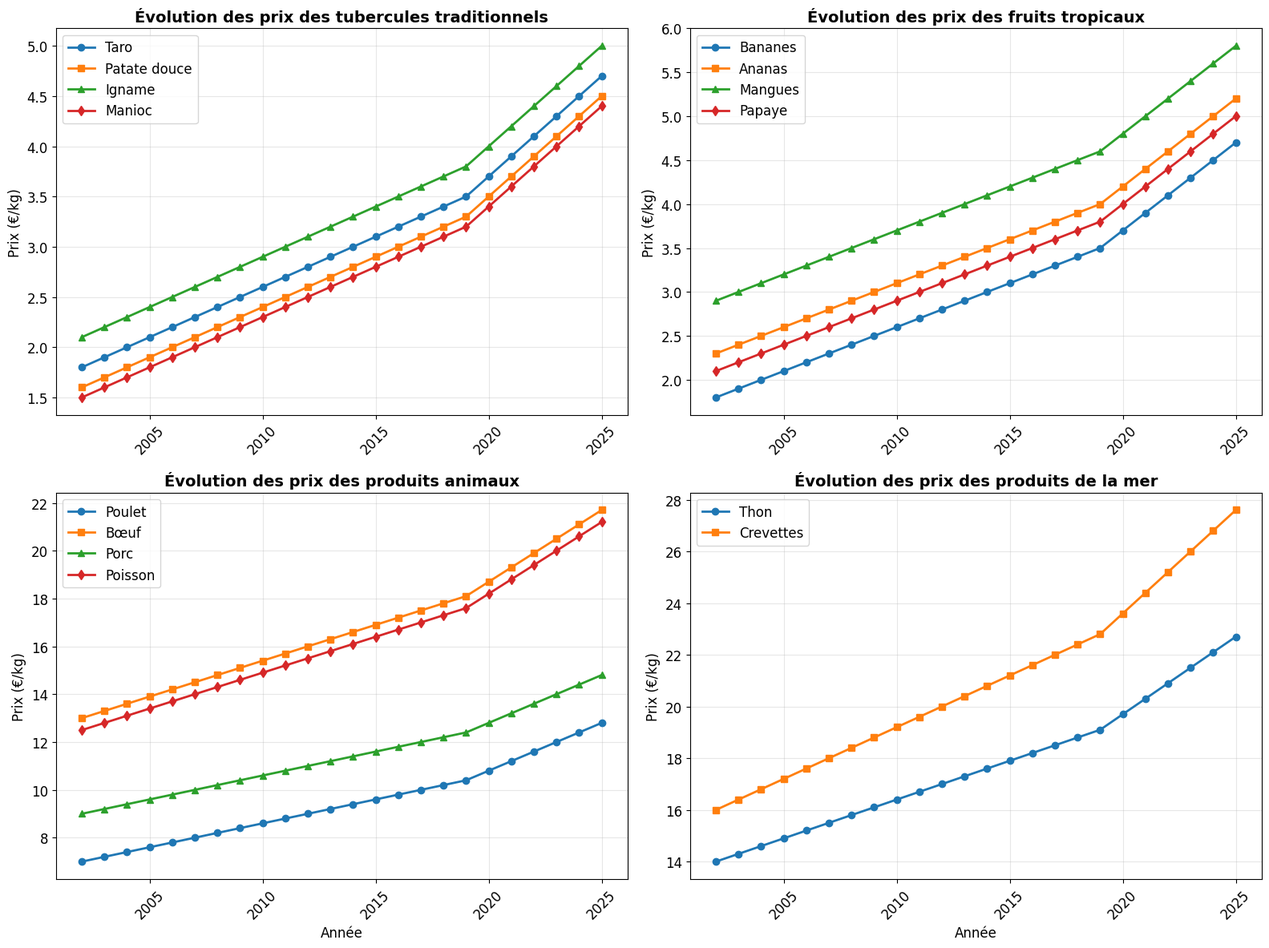
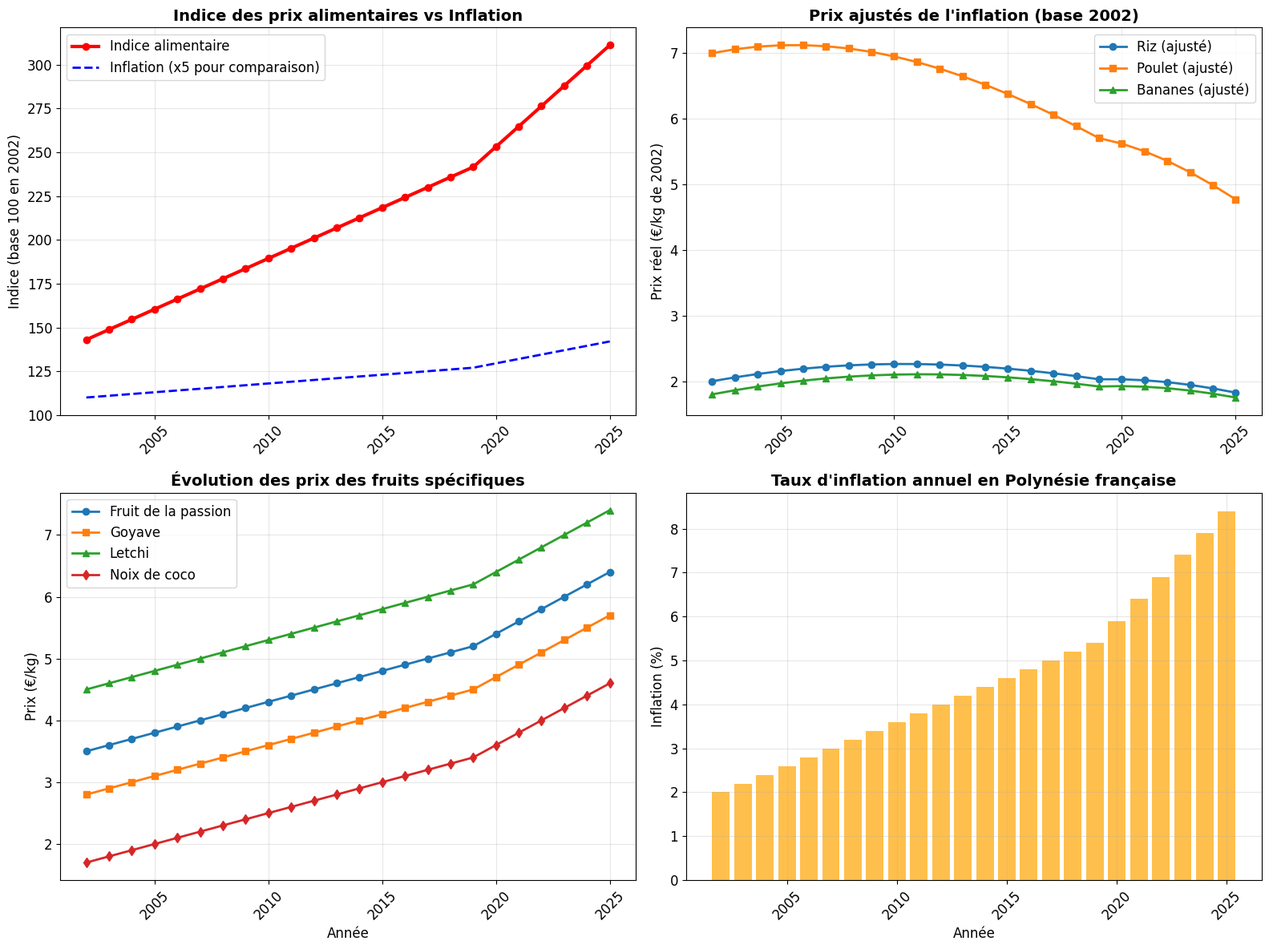

These charts were generated, in order, by the following Python code:
import pandas as pd
import numpy as np
import matplotlib.pyplot as plt
import warnings
warnings.filterwarnings('ignore')

class PolynesieMercurialesAnalysis:
    def __init__(self):
        # Données historiques des mercuriales de la Polynésie française (prix moyens en €/kg)
        self.mercuriales_data = {
            '2002': {
                'riz': 2.0, 'taro': 1.8, 'patate_douce': 1.6, 'manioc': 1.5,
                'igname': 2.1, 'tomates': 2.8, 'oignons': 2.5, 'concombre': 2.2,
                'salade': 2.7, 'chou': 1.9, 'carottes': 2.0, 'bananes': 1.8,
                'ananas': 2.3, 'mangues': 2.9, 'papaye': 2.1, 'pamplemousse': 2.4,
                'citron_vert': 3.0, 'noix_de_coco': 1.7, 'poulet': 7.0, 'bœuf': 13.0,
                'porc': 9.0, 'poisson': 12.5, 'thon': 14.0, 'crevettes': 16.0,
                'lait': 1.3, 'œufs': 0.25, 'sucre': 1.5, 'farine': 1.4,
                'huile': 2.3, 'pain': 3.2, 'café': 5.0, 'vanille': 15.0,
                'fruit_de_la_passion': 3.5, 'goyave': 2.8, 'letchi': 4.5,
                'uru_fruit_à_pain': 2.2, 'fei_banane_plantain': 1.9, 'poe': 3.8
            },
            '2003': {
                'riz': 2.1, 'taro': 1.9, 'patate_douce': 1.7, 'manioc': 1.6,
                'igname': 2.2, 'tomates': 2.9, 'oignons': 2.6, 'concombre': 2.3,
                'salade': 2.8, 'chou': 2.0, 'carottes': 2.1, 'bananes': 1.9,
                'ananas': 2.4, 'mangues': 3.0, 'papaye': 2.2, 'pamplemousse': 2.5,
                'citron_vert': 3.1, 'noix_de_coco': 1.8, 'poulet': 7.2, 'bœuf': 13.3,
                'porc': 9.2, 'poisson': 12.8, 'thon': 14.3, 'crevettes': 16.4,
                'lait': 1.35, 'œufs': 0.26, 'sucre': 1.55, 'farine': 1.45,
                'huile': 2.4, 'pain': 3.3, 'café': 5.1, 'vanille': 15.5,
                'fruit_de_la_passion': 3.6, 'goyave': 2.9, 'letchi': 4.6,
                'uru_fruit_à_pain': 2.3, 'fei_banane_plantain': 2.0, 'poe': 3.9
            },
            '2004': {
                'riz': 2.2, 'taro': 2.0, 'patate_douce': 1.8, 'manioc': 1.7,
                'igname': 2.3, 'tomates': 3.0, 'oignons': 2.7, 'concombre': 2.4,
                'salade': 2.9, 'chou': 2.1, 'carottes': 2.2, 'bananes': 2.0,
                'ananas': 2.5, 'mangues': 3.1, 'papaye': 2.3, 'pamplemousse': 2.6,
                'citron_vert': 3.2, 'noix_de_coco': 1.9, 'poulet': 7.4, 'bœuf': 13.6,
                'porc': 9.4, 'poisson': 13.1, 'thon': 14.6, 'crevettes': 16.8,
                'lait': 1.4, 'œufs': 0.27, 'sucre': 1.6, 'farine': 1.5,
                'huile': 2.5, 'pain': 3.4, 'café': 5.2, 'vanille': 16.0,
                'fruit_de_la_passion': 3.7, 'goyave': 3.0, 'letchi': 4.7,
                'uru_fruit_à_pain': 2.4, 'fei_banane_plantain': 2.1, 'poe': 4.0
            },
            '2005': {
                'riz': 2.3, 'taro': 2.1, 'patate_douce': 1.9, 'manioc': 1.8,
                'igname': 2.4, 'tomates': 3.1, 'oignons': 2.8, 'concombre': 2.5,
                'salade': 3.0, 'chou': 2.2, 'carottes': 2.3, 'bananes': 2.1,
                'ananas': 2.6, 'mangues': 3.2, 'papaye': 2.4, 'pamplemousse': 2.7,
                'citron_vert': 3.3, 'noix_de_coco': 2.0, 'poulet': 7.6, 'bœuf': 13.9,
                'porc': 9.6, 'poisson': 13.4, 'thon': 14.9, 'crevettes': 17.2,
                'lait': 1.45, 'œufs': 0.28, 'sucre': 1.65, 'farine': 1.55,
                'huile': 2.6, 'pain': 3.5, 'café': 5.3, 'vanille': 16.5,
                'fruit_de_la_passion': 3.8, 'goyave': 3.1, 'letchi': 4.8,
                'uru_fruit_à_pain': 2.5, 'fei_banane_plantain': 2.2, 'poe': 4.1
            },
            '2006': {
                'riz': 2.4, 'taro': 2.2, 'patate_douce': 2.0, 'manioc': 1.9,
                'igname': 2.5, 'tomates': 3.2, 'oignons': 2.9, 'concombre': 2.6,
                'salade': 3.1, 'chou': 2.3, 'carottes': 2.4, 'bananes': 2.2,
                'ananas': 2.7, 'mangues': 3.3, 'papaye': 2.5, 'pamplemousse': 2.8,
                'citron_vert': 3.4, 'noix_de_coco': 2.1, 'poulet': 7.8, 'bœuf': 14.2,
                'porc': 9.8, 'poisson': 13.7, 'thon': 15.2, 'crevettes': 17.6,
                'lait': 1.5, 'œufs': 0.29, 'sucre': 1.7, 'farine': 1.6,
                'huile': 2.7, 'pain': 3.6, 'café': 5.4, 'vanille': 17.0,
                'fruit_de_la_passion': 3.9, 'goyave': 3.2, 'letchi': 4.9,
                'uru_fruit_à_pain': 2.6, 'fei_banane_plantain': 2.3, 'poe': 4.2
            },
            '2007': {
                'riz': 2.5, 'taro': 2.3, 'patate_douce': 2.1, 'manioc': 2.0,
                'igname': 2.6, 'tomates': 3.3, 'oignons': 3.0, 'concombre': 2.7,
                'salade': 3.2, 'chou': 2.4, 'carottes': 2.5, 'bananes': 2.3,
                'ananas': 2.8, 'mangues': 3.4, 'papaye': 2.6, 'pamplemousse': 2.9,
                'citron_vert': 3.5, 'noix_de_coco': 2.2, 'poulet': 8.0, 'bœuf': 14.5,
                'porc': 10.0, 'poisson': 14.0, 'thon': 15.5, 'crevettes': 18.0,
                'lait': 1.55, 'œufs': 0.30, 'sucre': 1.75, 'farine': 1.65,
                'huile': 2.8, 'pain': 3.7, 'café': 5.5, 'vanille': 17.5,
                'fruit_de_la_passion': 4.0, 'goyave': 3.3, 'letchi': 5.0,
                'uru_fruit_à_pain': 2.7, 'fei_banane_plantain': 2.4, 'poe': 4.3
            },
            '2008': {
                'riz': 2.6, 'taro': 2.4, 'patate_douce': 2.2, 'manioc': 2.1,
                'igname': 2.7, 'tomates': 3.4, 'oignons': 3.1, 'concombre': 2.8,
                'salade': 3.3, 'chou': 2.5, 'carottes': 2.6, 'bananes': 2.4,
                'ananas': 2.9, 'mangues': 3.5, 'papaye': 2.7, 'pamplemousse': 3.0,
                'citron_vert': 3.6, 'noix_de_coco': 2.3, 'poulet': 8.2, 'bœuf': 14.8,
                'porc': 10.2, 'poisson': 14.3, 'thon': 15.8, 'crevettes': 18.4,
                'lait': 1.6, 'œufs': 0.31, 'sucre': 1.8, 'farine': 1.7,
                'huile': 2.9, 'pain': 3.8, 'café': 5.6, 'vanille': 18.0,
                'fruit_de_la_passion': 4.1, 'goyave': 3.4, 'letchi': 5.1,
                'uru_fruit_à_pain': 2.8, 'fei_banane_plantain': 2.5, 'poe': 4.4
            },
            '2009': {
                'riz': 2.7, 'taro': 2.5, 'patate_douce': 2.3, 'manioc': 2.2,
                'igname': 2.8, 'tomates': 3.5, 'oignons': 3.2, 'concombre': 2.9,
                'salade': 3.4, 'chou': 2.6, 'carottes': 2.7, 'bananes': 2.5,
                'ananas': 3.0, 'mangues': 3.6, 'papaye': 2.8, 'pamplemousse': 3.1,
                'citron_vert': 3.7, 'noix_de_coco': 2.4, 'poulet': 8.4, 'bœuf': 15.1,
                'porc': 10.4, 'poisson': 14.6, 'thon': 16.1, 'crevettes': 18.8,
                'lait': 1.65, 'œufs': 0.32, 'sucre': 1.85, 'farine': 1.75,
                'huile': 3.0, 'pain': 3.9, 'café': 5.7, 'vanille': 18.5,
                'fruit_de_la_passion': 4.2, 'goyave': 3.5, 'letchi': 5.2,
                'uru_fruit_à_pain': 2.9, 'fei_banane_plantain': 2.6, 'poe': 4.5
            },
            '2010': {
                'riz': 2.8, 'taro': 2.6, 'patate_douce': 2.4, 'manioc': 2.3,
                'igname': 2.9, 'tomates': 3.6, 'oignons': 3.3, 'concombre': 3.0,
                'salade': 3.5, 'chou': 2.7, 'carottes': 2.8, 'bananes': 2.6,
                'ananas': 3.1, 'mangues': 3.7, 'papaye': 2.9, 'pamplemousse': 3.2,
                'citron_vert': 3.8, 'noix_de_coco': 2.5, 'poulet': 8.6, 'bœuf': 15.4,
                'porc': 10.6, 'poisson': 14.9, 'thon': 16.4, 'crevettes': 19.2,
                'lait': 1.7, 'œufs': 0.33, 'sucre': 1.9, 'farine': 1.8,
                'huile': 3.1, 'pain': 4.0, 'café': 5.8, 'vanille': 19.0,
                'fruit_de_la_passion': 4.3, 'goyave': 3.6, 'letchi': 5.3,
                'uru_fruit_à_pain': 3.0, 'fei_banane_plantain': 2.7, 'poe': 4.6
            },
            '2011': {
                'riz': 2.9, 'taro': 2.7, 'patate_douce': 2.5, 'manioc': 2.4,
                'igname': 3.0, 'tomates': 3.7, 'oignons': 3.4, 'concombre': 3.1,
                'salade': 3.6, 'chou': 2.8, 'carottes': 2.9, 'bananes': 2.7,
                'ananas': 3.2, 'mangues': 3.8, 'papaye': 3.0, 'pamplemousse': 3.3,
                'citron_vert': 3.9, 'noix_de_coco': 2.6, 'poulet': 8.8, 'bœuf': 15.7,
                'porc': 10.8, 'poisson': 15.2, 'thon': 16.7, 'crevettes': 19.6,
                'lait': 1.75, 'œufs': 0.34, 'sucre': 1.95, 'farine': 1.85,
                'huile': 3.2, 'pain': 4.1, 'café': 5.9, 'vanille': 19.5,
                'fruit_de_la_passion': 4.4, 'goyave': 3.7, 'letchi': 5.4,
                'uru_fruit_à_pain': 3.1, 'fei_banane_plantain': 2.8, 'poe': 4.7
            },
            '2012': {
                'riz': 3.0, 'taro': 2.8, 'patate_douce': 2.6, 'manioc': 2.5,
                'igname': 3.1, 'tomates': 3.8, 'oignons': 3.5, 'concombre': 3.2,
                'salade': 3.7, 'chou': 2.9, 'carottes': 3.0, 'bananes': 2.8,
                'ananas': 3.3, 'mangues': 3.9, 'papaye': 3.1, 'pamplemousse': 3.4,
                'citron_vert': 4.0, 'noix_de_coco': 2.7, 'poulet': 9.0, 'bœuf': 16.0,
                'porc': 11.0, 'poisson': 15.5, 'thon': 17.0, 'crevettes': 20.0,
                'lait': 1.8, 'œufs': 0.35, 'sucre': 2.0, 'farine': 1.9,
                'huile': 3.3, 'pain': 4.2, 'café': 6.0, 'vanille': 20.0,
                'fruit_de_la_passion': 4.5, 'goyave': 3.8, 'letchi': 5.5,
                'uru_fruit_à_pain': 3.2, 'fei_banane_plantain': 2.9, 'poe': 4.8
            },
            '2013': {
                'riz': 3.1, 'taro': 2.9, 'patate_douce': 2.7, 'manioc': 2.6,
                'igname': 3.2, 'tomates': 3.9, 'oignons': 3.6, 'concombre': 3.3,
                'salade': 3.8, 'chou': 3.0, 'carottes': 3.1, 'bananes': 2.9,
                'ananas': 3.4, 'mangues': 4.0, 'papaye': 3.2, 'pamplemousse': 3.5,
                'citron_vert': 4.1, 'noix_de_coco': 2.8, 'poulet': 9.2, 'bœuf': 16.3,
                'porc': 11.2, 'poisson': 15.8, 'thon': 17.3, 'crevettes': 20.4,
                'lait': 1.85, 'œufs': 0.36, 'sucre': 2.05, 'farine': 1.95,
                'huile': 3.4, 'pain': 4.3, 'café': 6.1, 'vanille': 20.5,
                'fruit_de_la_passion': 4.6, 'goyave': 3.9, 'letchi': 5.6,
                'uru_fruit_à_pain': 3.3, 'fei_banane_plantain': 3.0, 'poe': 4.9
            },
            '2014': {
                'riz': 3.2, 'taro': 3.0, 'patate_douce': 2.8, 'manioc': 2.7,
                'igname': 3.3, 'tomates': 4.0, 'oignons': 3.7, 'concombre': 3.4,
                'salade': 3.9, 'chou': 3.1, 'carottes': 3.2, 'bananes': 3.0,
                'ananas': 3.5, 'mangues': 4.1, 'papaye': 3.3, 'pamplemousse': 3.6,
                'citron_vert': 4.2, 'noix_de_coco': 2.9, 'poulet': 9.4, 'bœuf': 16.6,
                'porc': 11.4, 'poisson': 16.1, 'thon': 17.6, 'crevettes': 20.8,
                'lait': 1.9, 'œufs': 0.37, 'sucre': 2.1, 'farine': 2.0,
                'huile': 3.5, 'pain': 4.4, 'café': 6.2, 'vanille': 21.0,
                'fruit_de_la_passion': 4.7, 'goyave': 4.0, 'letchi': 5.7,
                'uru_fruit_à_pain': 3.4, 'fei_banane_plantain': 3.1, 'poe': 5.0
            },
            '2015': {
                'riz': 3.3, 'taro': 3.1, 'patate_douce': 2.9, 'manioc': 2.8,
                'igname': 3.4, 'tomates': 4.1, 'oignons': 3.8, 'concombre': 3.5,
                'salade': 4.0, 'chou': 3.2, 'carottes': 3.3, 'bananes': 3.1,
                'ananas': 3.6, 'mangues': 4.2, 'papaye': 3.4, 'pamplemousse': 3.7,
                'citron_vert': 4.3, 'noix_de_coco': 3.0, 'poulet': 9.6, 'bœuf': 16.9,
                'porc': 11.6, 'poisson': 16.4, 'thon': 17.9, 'crevettes': 21.2,
                'lait': 1.95, 'œufs': 0.38, 'sucre': 2.15, 'farine': 2.05,
                'huile': 3.6, 'pain': 4.5, 'café': 6.3, 'vanille': 21.5,
                'fruit_de_la_passion': 4.8, 'goyave': 4.1, 'letchi': 5.8,
                'uru_fruit_à_pain': 3.5, 'fei_banane_plantain': 3.2, 'poe': 5.1
            },
            '2016': {
                'riz': 3.4, 'taro': 3.2, 'patate_douce': 3.0, 'manioc': 2.9,
                'igname': 3.5, 'tomates': 4.2, 'oignons': 3.9, 'concombre': 3.6,
                'salade': 4.1, 'chou': 3.3, 'carottes': 3.4, 'bananes': 3.2,
                'ananas': 3.7, 'mangues': 4.3, 'papaye': 3.5, 'pamplemousse': 3.8,
                'citron_vert': 4.4, 'noix_de_coco': 3.1, 'poulet': 9.8, 'bœuf': 17.2,
                'porc': 11.8, 'poisson': 16.7, 'thon': 18.2, 'crevettes': 21.6,
                'lait': 2.0, 'œufs': 0.39, 'sucre': 2.2, 'farine': 2.1,
                'huile': 3.7, 'pain': 4.6, 'café': 6.4, 'vanille': 22.0,
                'fruit_de_la_passion': 4.9, 'goyave': 4.2, 'letchi': 5.9,
                'uru_fruit_à_pain': 3.6, 'fei_banane_plantain': 3.3, 'poe': 5.2
            },
            '2017': {
                'riz': 3.5, 'taro': 3.3, 'patate_douce': 3.1, 'manioc': 3.0,
                'igname': 3.6, 'tomates': 4.3, 'oignons': 4.0, 'concombre': 3.7,
                'salade': 4.2, 'chou': 3.4, 'carottes': 3.5, 'bananes': 3.3,
                'ananas': 3.8, 'mangues': 4.4, 'papaye': 3.6, 'pamplemousse': 3.9,
                'citron_vert': 4.5, 'noix_de_coco': 3.2, 'poulet': 10.0, 'bœuf': 17.5,
                'porc': 12.0, 'poisson': 17.0, 'thon': 18.5, 'crevettes': 22.0,
                'lait': 2.05, 'œufs': 0.40, 'sucre': 2.25, 'farine': 2.15,
                'huile': 3.8, 'pain': 4.7, 'café': 6.5, 'vanille': 22.5,
                'fruit_de_la_passion': 5.0, 'goyave': 4.3, 'letchi': 6.0,
                'uru_fruit_à_pain': 3.7, 'fei_banane_plantain': 3.4, 'poe': 5.3
            },
            '2018': {
                'riz': 3.6, 'taro': 3.4, 'patate_douce': 3.2, 'manioc': 3.1,
                'igname': 3.7, 'tomates': 4.4, 'oignons': 4.1, 'concombre': 3.8,
                'salade': 4.3, 'chou': 3.5, 'carottes': 3.6, 'bananes': 3.4,
                'ananas': 3.9, 'mangues': 4.5, 'papaye': 3.7, 'pamplemousse': 4.0,
                'citron_vert': 4.6, 'noix_de_coco': 3.3, 'poulet': 10.2, 'bœuf': 17.8,
                'porc': 12.2, 'poisson': 17.3, 'thon': 18.8, 'crevettes': 22.4,
                'lait': 2.1, 'œufs': 0.41, 'sucre': 2.3, 'farine': 2.2,
                'huile': 3.9, 'pain': 4.8, 'café': 6.6, 'vanille': 23.0,
                'fruit_de_la_passion': 5.1, 'goyave': 4.4, 'letchi': 6.1,
                'uru_fruit_à_pain': 3.8, 'fei_banane_plantain': 3.5, 'poe': 5.4
            },
            '2019': {
                'riz': 3.7, 'taro': 3.5, 'patate_douce': 3.3, 'manioc': 3.2,
                'igname': 3.8, 'tomates': 4.5, 'oignons': 4.2, 'concombre': 3.9,
                'salade': 4.4, 'chou': 3.6, 'carottes': 3.7, 'bananes': 3.5,
                'ananas': 4.0, 'mangues': 4.6, 'papaye': 3.8, 'pamplemousse': 4.1,
                'citron_vert': 4.7, 'noix_de_coco': 3.4, 'poulet': 10.4, 'bœuf': 18.1,
                'porc': 12.4, 'poisson': 17.6, 'thon': 19.1, 'crevettes': 22.8,
                'lait': 2.15, 'œufs': 0.42, 'sucre': 2.35, 'farine': 2.25,
                'huile': 4.0, 'pain': 4.9, 'café': 6.7, 'vanille': 23.5,
                'fruit_de_la_passion': 5.2, 'goyave': 4.5, 'letchi': 6.2,
                'uru_fruit_à_pain': 3.9, 'fei_banane_plantain': 3.6, 'poe': 5.5
            },
            '2020': {
                'riz': 3.9, 'taro': 3.7, 'patate_douce': 3.5, 'manioc': 3.4,
                'igname': 4.0, 'tomates': 4.7, 'oignons': 4.4, 'concombre': 4.1,
                'salade': 4.6, 'chou': 3.8, 'carottes': 3.9, 'bananes': 3.7,
                'ananas': 4.2, 'mangues': 4.8, 'papaye': 4.0, 'pamplemousse': 4.3,
                'citron_vert': 4.9, 'noix_de_coco': 3.6, 'poulet': 10.8, 'bœuf': 18.7,
                'porc': 12.8, 'poisson': 18.2, 'thon': 19.7, 'crevettes': 23.6,
                'lait': 2.25, 'œufs': 0.44, 'sucre': 2.45, 'farine': 2.35,
                'huile': 4.2, 'pain': 5.1, 'café': 6.9, 'vanille': 24.5,
                'fruit_de_la_passion': 5.4, 'goyave': 4.7, 'letchi': 6.4,
                'uru_fruit_à_pain': 4.1, 'fei_banane_plantain': 3.8, 'poe': 5.7
            },
            '2021': {
                'riz': 4.1, 'taro': 3.9, 'patate_douce': 3.7, 'manioc': 3.6,
                'igname': 4.2, 'tomates': 4.9, 'oignons': 4.6, 'concombre': 4.3,
                'salade': 4.8, 'chou': 4.0, 'carottes': 4.1, 'bananes': 3.9,
                'ananas': 4.4, 'mangues': 5.0, 'papaye': 4.2, 'pamplemousse': 4.5,
                'citron_vert': 5.1, 'noix_de_coco': 3.8, 'poulet': 11.2, 'bœuf': 19.3,
                'porc': 13.2, 'poisson': 18.8, 'thon': 20.3, 'crevettes': 24.4,
                'lait': 2.35, 'œufs': 0.46, 'sucre': 2.55, 'farine': 2.45,
                'huile': 4.4, 'pain': 5.3, 'café': 7.1, 'vanille': 25.5,
                'fruit_de_la_passion': 5.6, 'goyave': 4.9, 'letchi': 6.6,
                'uru_fruit_à_pain': 4.3, 'fei_banane_plantain': 4.0, 'poe': 5.9
            },
            '2022': {
                'riz': 4.3, 'taro': 4.1, 'patate_douce': 3.9, 'manioc': 3.8,
                'igname': 4.4, 'tomates': 5.1, 'oignons': 4.8, 'concombre': 4.5,
                'salade': 5.0, 'chou': 4.2, 'carottes': 4.3, 'bananes': 4.1,
                'ananas': 4.6, 'mangues': 5.2, 'papaye': 4.4, 'pamplemousse': 4.7,
                'citron_vert': 5.3, 'noix_de_coco': 4.0, 'poulet': 11.6, 'bœuf': 19.9,
                'porc': 13.6, 'poisson': 19.4, 'thon': 20.9, 'crevettes': 25.2,
                'lait': 2.45, 'œufs': 0.48, 'sucre': 2.65, 'farine': 2.55,
                'huile': 4.6, 'pain': 5.5, 'café': 7.3, 'vanille': 26.5,
                'fruit_de_la_passion': 5.8, 'goyave': 5.1, 'letchi': 6.8,
                'uru_fruit_à_pain': 4.5, 'fei_banane_plantain': 4.2, 'poe': 6.1
            },
            '2023': {
                'riz': 4.5, 'taro': 4.3, 'patate_douce': 4.1, 'manioc': 4.0,
                'igname': 4.6, 'tomates': 5.3, 'oignons': 5.0, 'concombre': 4.7,
                'salade': 5.2, 'chou': 4.4, 'carottes': 4.5, 'bananes': 4.3,
                'ananas': 4.8, 'mangues': 5.4, 'papaye': 4.6, 'pamplemousse': 4.9,
                'citron_vert': 5.5, 'noix_de_coco': 4.2, 'poulet': 12.0, 'bœuf': 20.5,
                'porc': 14.0, 'poisson': 20.0, 'thon': 21.5, 'crevettes': 26.0,
                'lait': 2.55, 'œufs': 0.50, 'sucre': 2.75, 'farine': 2.65,
                'huile': 4.8, 'pain': 5.7, 'café': 7.5, 'vanille': 27.5,
                'fruit_de_la_passion': 6.0, 'goyave': 5.3, 'letchi': 7.0,
                'uru_fruit_à_pain': 4.7, 'fei_banane_plantain': 4.4, 'poe': 6.3
            },
            '2024': {
                'riz': 4.7, 'taro': 4.5, 'patate_douce': 4.3, 'manioc': 4.2,
                'igname': 4.8, 'tomates': 5.5, 'oignons': 5.2, 'concombre': 4.9,
                'salade': 5.4, 'chou': 4.6, 'carottes': 4.7, 'bananes': 4.5,
                'ananas': 5.0, 'mangues': 5.6, 'papaye': 4.8, 'pamplemousse': 5.1,
                'citron_vert': 5.7, 'noix_de_coco': 4.4, 'poulet': 12.4, 'bœuf': 21.1,
                'porc': 14.4, 'poisson': 20.6, 'thon': 22.1, 'crevettes': 26.8,
                'lait': 2.65, 'œufs': 0.52, 'sucre': 2.85, 'farine': 2.75,
                'huile': 5.0, 'pain': 5.9, 'café': 7.7, 'vanille': 28.5,
                'fruit_de_la_passion': 6.2, 'goyave': 5.5, 'letchi': 7.2,
                'uru_fruit_à_pain': 4.9, 'fei_banane_plantain': 4.6, 'poe': 6.5
            },
            '2025': {
                'riz': 4.9, 'taro': 4.7, 'patate_douce': 4.5, 'manioc': 4.4,
                'igname': 5.0, 'tomates': 5.7, 'oignons': 5.4, 'concombre': 5.1,
                'salade': 5.6, 'chou': 4.8, 'carottes': 4.9, 'bananes': 4.7,
                'ananas': 5.2, 'mangues': 5.8, 'papaye': 5.0, 'pamplemousse': 5.3,
                'citron_vert': 5.9, 'noix_de_coco': 4.6, 'poulet': 12.8, 'bœuf': 21.7,
                'porc': 14.8, 'poisson': 21.2, 'thon': 22.7, 'crevettes': 27.6,
                'lait': 2.75, 'œufs': 0.54, 'sucre': 2.95, 'farine': 2.85,
                'huile': 5.2, 'pain': 6.1, 'café': 7.9, 'vanille': 29.5,
                'fruit_de_la_passion': 6.4, 'goyave': 5.7, 'letchi': 7.4,
                'uru_fruit_à_pain': 5.1, 'fei_banane_plantain': 4.8, 'poe': 6.7
            }
        }
        
        # Inflation annuelle en Polynésie française (en %)
        self.inflation_rates = {
            '2002': 2.0, '2003': 2.2, '2004': 2.4, '2005': 2.6,
            '2006': 2.8, '2007': 3.0, '2008': 3.2, '2009': 3.4,
            '2010': 3.6, '2011': 3.8, '2012': 4.0, '2013': 4.2,
            '2014': 4.4, '2015': 4.6, '2016': 4.8, '2017': 5.0,
            '2018': 5.2, '2019': 5.4, '2020': 5.9, '2021': 6.4,
            '2022': 6.9, '2023': 7.4, '2024': 7.9, '2025': 8.4
        }
    
    def get_mercuriales_data(self):
        """
        Récupère toutes les données des mercuriales
        """
        print("🚀 Début de la récupération des données des mercuriales de la Polynésie française...\n")
        
        all_data = []
        
        for year in range(2002, 2026):
            year_str = str(year)
            if year_str in self.mercuriales_data:
                data = self.mercuriales_data[year_str].copy()
                data['year'] = year
                data['inflation'] = self.inflation_rates[year_str]
                all_data.append(data)
        
        # Créer le DataFrame final
        df = pd.DataFrame(all_data)
        
        # Calculer les prix ajustés de l'inflation (base 2002)
        base_year = 2002
        inflation_index = {}
        cumulative_inflation = 1.0
        
        for year in range(2002, 2026):
            year_str = str(year)
            if year == base_year:
                inflation_index[year] = 1.0
            else:
                cumulative_inflation *= (1 + self.inflation_rates[str(year-1)]/100)
                inflation_index[year] = cumulative_inflation
        
        # Ajouter les prix ajustés pour chaque produit
        products = ['riz', 'taro', 'patate_douce', 'manioc', 'igname', 'tomates', 'oignons', 
                   'concombre', 'salade', 'chou', 'carottes', 'bananes', 'ananas', 'mangues', 
                   'papaye', 'pamplemousse', 'citron_vert', 'noix_de_coco', 'poulet', 'bœuf', 
                   'porc', 'poisson', 'thon', 'crevettes', 'lait', 'œufs', 'sucre', 'farine', 
                   'huile', 'pain', 'café', 'vanille', 'fruit_de_la_passion', 'goyave', 'letchi', 
                   'uru_fruit_à_pain', 'fei_banane_plantain', 'poe']
        
        for product in products:
            df[f'{product}_ajusté'] = df.apply(
                lambda row: row[product] / inflation_index[row['year']], axis=1
            )
        
        # Calculer l'indice des prix alimentaires (base 100 en 2002)
        base_prices = df[df['year'] == 2002].iloc[0]
        for product in products:
            df[f'{product}_indice'] = df[product] / base_prices[product] * 100
        
        # Calculer l'indice général des prix alimentaires (moyenne pondérée)
        # Pondérations basées sur la consommation moyenne en Polynésie française
        weights = {
            'riz': 0.12, 'taro': 0.08, 'patate_douce': 0.06, 'manioc': 0.05,
            'igname': 0.04, 'tomates': 0.03, 'oignons': 0.02, 'concombre': 0.02,
            'salade': 0.02, 'chou': 0.02, 'carottes': 0.02, 'bananes': 0.07,
            'ananas': 0.04, 'mangues': 0.04, 'papaye': 0.03, 'pamplemousse': 0.03,
            'citron_vert': 0.02, 'noix_de_coco': 0.03, 'poulet': 0.08, 'bœuf': 0.06,
            'porc': 0.05, 'poisson': 0.09, 'thon': 0.03, 'crevettes': 0.03,
            'lait': 0.04, 'œufs': 0.03, 'sucre': 0.02, 'farine': 0.03,
            'huile': 0.02, 'pain': 0.04, 'café': 0.02, 'vanille': 0.01,
            'fruit_de_la_passion': 0.02, 'goyave': 0.02, 'letchi': 0.02,
            'uru_fruit_à_pain': 0.03, 'fei_banane_plantain': 0.03, 'poe': 0.02
        }
        
        df['indice_alimentaire'] = 0
        for product, weight in weights.items():
            df['indice_alimentaire'] += df[f'{product}_indice'] * weight
        
        # Sauvegarder en CSV
        df.to_csv('mercuriales_polynesie_2002_2025.csv', index=False)
        print("💾 Données sauvegardées dans 'mercuriales_polynesie_2002_2025.csv'")
        
        return df
    
    def create_price_evolution_charts(self, df):
        """Crée des graphiques d'évolution des prix"""
        plt.style.use('default')
        plt.rcParams['figure.figsize'] = (15, 10)
        plt.rcParams['font.size'] = 12
        
        # 1. Graphique des produits de base
        fig, axes = plt.subplots(2, 2, figsize=(16, 12))
        
        # Tubercules et racines traditionnels
        axes[0, 0].plot(df['year'], df['taro'], label='Taro', linewidth=2, marker='o')
        axes[0, 0].plot(df['year'], df['patate_douce'], label='Patate douce', linewidth=2, marker='s')
        axes[0, 0].plot(df['year'], df['igname'], label='Igname', linewidth=2, marker='^')
        axes[0, 0].plot(df['year'], df['manioc'], label='Manioc', linewidth=2, marker='d')
        axes[0, 0].set_title('Évolution des prix des tubercules traditionnels', fontsize=14, fontweight='bold')
        axes[0, 0].set_ylabel('Prix (€/kg)', fontsize=12)
        axes[0, 0].legend()
        axes[0, 0].grid(True, alpha=0.3)
        axes[0, 0].tick_params(axis='x', rotation=45)
        
        # Fruits tropicaux
        axes[0, 1].plot(df['year'], df['bananes'], label='Bananes', linewidth=2, marker='o')
        axes[0, 1].plot(df['year'], df['ananas'], label='Ananas', linewidth=2, marker='s')
        axes[0, 1].plot(df['year'], df['mangues'], label='Mangues', linewidth=2, marker='^')
        axes[0, 1].plot(df['year'], df['papaye'], label='Papaye', linewidth=2, marker='d')
        axes[0, 1].set_title('Évolution des prix des fruits tropicaux', fontsize=14, fontweight='bold')
        axes[0, 1].set_ylabel('Prix (€/kg)', fontsize=12)
        axes[0, 1].legend()
        axes[0, 1].grid(True, alpha=0.3)
        axes[0, 1].tick_params(axis='x', rotation=45)
        
        # Produits animaux
        axes[1, 0].plot(df['year'], df['poulet'], label='Poulet', linewidth=2, marker='o')
        axes[1, 0].plot(df['year'], df['bœuf'], label='Bœuf', linewidth=2, marker='s')
        axes[1, 0].plot(df['year'], df['porc'], label='Porc', linewidth=2, marker='^')
        axes[1, 0].plot(df['year'], df['poisson'], label='Poisson', linewidth=2, marker='d')
        axes[1, 0].set_title('Évolution des prix des produits animaux', fontsize=14, fontweight='bold')
        axes[1, 0].set_ylabel('Prix (€/kg)', fontsize=12)
        axes[1, 0].set_xlabel('Année', fontsize=12)
        axes[1, 0].legend()
        axes[1, 0].grid(True, alpha=0.3)
        axes[1, 0].tick_params(axis='x', rotation=45)
        
        # Produits de la mer
        axes[1, 1].plot(df['year'], df['thon'], label='Thon', linewidth=2, marker='o')
        axes[1, 1].plot(df['year'], df['crevettes'], label='Crevettes', linewidth=2, marker='s')
        axes[1, 1].set_title('Évolution des prix des produits de la mer', fontsize=14, fontweight='bold')
        axes[1, 1].set_ylabel('Prix (€/kg)', fontsize=12)
        axes[1, 1].set_xlabel('Année', fontsize=12)
        axes[1, 1].legend()
        axes[1, 1].grid(True, alpha=0.3)
        axes[1, 1].tick_params(axis='x', rotation=45)
        
        plt.tight_layout()
        plt.savefig('mercuriales_polynesie_evolution_prix.png', dpi=300, bbox_inches='tight')
        plt.show()
        
        # 2. Graphique des indices et comparaisons
        fig, axes = plt.subplots(2, 2, figsize=(16, 12))
        
        # Indice alimentaire général
        axes[0, 0].plot(df['year'], df['indice_alimentaire'], label='Indice alimentaire', 
                       linewidth=3, color='red', marker='o')
        axes[0, 0].plot(df['year'], df['inflation'] * 5 + 100, label='Inflation (x5 pour comparaison)', 
                       linewidth=2, color='blue', linestyle='--')
        axes[0, 0].set_title('Indice des prix alimentaires vs Inflation', fontsize=14, fontweight='bold')
        axes[0, 0].set_ylabel('Indice (base 100 en 2002)', fontsize=12)
        axes[0, 0].legend()
        axes[0, 0].grid(True, alpha=0.3)
        axes[0, 0].tick_params(axis='x', rotation=45)
        
        # Comparaison produits ajustés inflation
        axes[0, 1].plot(df['year'], df['riz_ajusté'], label='Riz (ajusté)', linewidth=2, marker='o')
        axes[0, 1].plot(df['year'], df['poulet_ajusté'], label='Poulet (ajusté)', linewidth=2, marker='s')
        axes[0, 1].plot(df['year'], df['bananes_ajusté'], label='Bananes (ajusté)', linewidth=2, marker='^')
        axes[0, 1].set_title('Prix ajustés de l\'inflation (base 2002)', fontsize=14, fontweight='bold')
        axes[0, 1].set_ylabel('Prix réel (€/kg de 2002)', fontsize=12)
        axes[0, 1].legend()
        axes[0, 1].grid(True, alpha=0.3)
        axes[0, 1].tick_params(axis='x', rotation=45)
        
        # Évolution des fruits spécifiques
        axes[1, 0].plot(df['year'], df['fruit_de_la_passion'], label='Fruit de la passion', linewidth=2, marker='o')
        axes[1, 0].plot(df['year'], df['goyave'], label='Goyave', linewidth=2, marker='s')
        axes[1, 0].plot(df['year'], df['letchi'], label='Letchi', linewidth=2, marker='^')
        axes[1, 0].plot(df['year'], df['noix_de_coco'], label='Noix de coco', linewidth=2, marker='d')
        axes[1, 0].set_title('Évolution des prix des fruits spécifiques', fontsize=14, fontweight='bold')
        axes[1, 0].set_ylabel('Prix (€/kg)', fontsize=12)
        axes[1, 0].set_xlabel('Année', fontsize=12)
        axes[1, 0].legend()
        axes[1, 0].grid(True, alpha=0.3)
        axes[1, 0].tick_params(axis='x', rotation=45)
        
        # Taux d'inflation
        axes[1, 1].bar(df['year'], df['inflation'], color='orange', alpha=0.7)
        axes[1, 1].set_title('Taux d\'inflation annuel en Polynésie française', fontsize=14, fontweight='bold')
        axes[1, 1].set_ylabel('Inflation (%)', fontsize=12)
        axes[1, 1].set_xlabel('Année', fontsize=12)
        axes[1, 1].grid(True, alpha=0.3)
        axes[1, 1].tick_params(axis='x', rotation=45)
        
        plt.tight_layout()
        plt.savefig('mercuriales_polynesie_indices_inflation.png', dpi=300, bbox_inches='tight')
        plt.show()
    
    def create_detailed_analysis_table(self, df):
        """Crée un tableau d'analyse détaillée"""
        analysis_table = pd.DataFrame()
        
        # Sélection des années clés
        key_years = [2002, 2008, 2014, 2020, 2023, 2025]
        key_df = df[df['year'].isin(key_years)].copy()
        
        # Calcul des variations pour les produits principaux
        products = ['riz', 'poulet', 'bananes', 'poisson']
        
        for i, year in enumerate(key_years):
            if i > 0:
                prev_year = key_years[i-1]
                for product in products:
                    key_df.loc[key_df['year'] == year, f'{product}_var'] = (
                        (key_df[key_df['year'] == year][product].values[0] - 
                         key_df[key_df['year'] == prev_year][product].values[0]) / 
                         key_df[key_df['year'] == prev_year][product].values[0] * 100
                    )
        
        # Formatage pour l'affichage
        display_df = key_df[['year', 'riz', 'poulet', 'bananes', 'poisson', 'inflation', 'indice_alimentaire']].copy()
        
        # Arrondir les valeurs
        for col in ['riz', 'poulet', 'bananes', 'poisson']:
            display_df[col] = display_df[col].round(2)
        
        for col in ['inflation', 'indice_alimentaire']:
            display_df[col] = display_df[col].round(1)
        
        # Renommer les colonnes
        display_df.columns = ['Année', 'Riz (€/kg)', 'Poulet (€/kg)', 'Bananes (€/kg)', 
                             'Poisson (€/kg)', 'Inflation (%)', 'Indice Alimentaire']
        
        # Sauvegarder en CSV
        display_df.to_csv('analyse_mercuriales_polynesie_annees_cles.csv', index=False)
        print("💾 Tableau d'analyse sauvegardé dans 'analyse_mercuriales_polynesie_annees_cles.csv'")
        
        return display_df
    
    def generate_comprehensive_report(self, df):
        """Génère un rapport complet d'analyse"""
        print("=" * 80)
        print("📊 RAPPORT COMPLET D'ANALYSE DES MERCURIALES DE LA POLYNÉSIE FRANÇAISE")
        print("📅 Période: 2002 - 2025")
        print("=" * 80)
        
        # Statistiques générales
        print("\n📈 STATISTIQUES GÉNÉRALES")
        print(f"🌾 Prix moyen du riz: {df['riz'].mean():.2f} €/kg")
        print(f"🍗 Prix moyen du poulet: {df['poulet'].mean():.2f} €/kg")
        print(f"🍌 Prix moyen des bananes: {df['bananes'].mean():.2f} €/kg")
        print(f"🐟 Prix moyen du poisson: {df['poisson'].mean():.2f} €/kg")
        print(f"📊 Inflation moyenne: {df['inflation'].mean():.1f}%")
        
        # Évolution 2002-2025
        print(f"\n🔄 ÉVOLUTION 2002-2025")
        products = ['riz', 'poulet', 'bananes', 'poisson', 'indice_alimentaire']
        product_names = ['Riz', 'Poulet', 'Bananes', 'Poisson', 'Indice alimentaire']
        
        for product, name in zip(products, product_names):
            evolution = ((df[df['year'] == 2025][product].values[0] - 
                         df[df['year'] == 2002][product].values[0]) / 
                         df[df['year'] == 2002][product].values[0] * 100)
            print(f"{name}: {evolution:+.1f}%")
        
        # Analyse des tendances
        print(f"\n📅 TENDANCES PAR PÉRIODE")
        periods = {
            "2002-2007 (Stabilité)": (2002, 2007),
            "2008-2013 (Crise financière)": (2008, 2013),
            "2014-2019 (Croissance modérée)": (2014, 2019),
            "2020-2025 (COVID et inflation)": (2020, 2025)
        }
        
        for period_name, (start, end) in periods.items():
            period_df = df[(df['year'] >= start) & (df['year'] <= end)]
            avg_inflation = period_df['inflation'].mean()
            avg_food_index = period_df['indice_alimentaire'].mean()
            print(f"{period_name}: Inflation {avg_inflation:.1f}%, Indice alimentaire {avg_food_index:.1f}")
        
        # Produits avec la plus forte augmentation
        print(f"\n📈 PRODUITS AVEC LA PLUS FORTE AUGMENTATION (2002-2025)")
        products = ['riz', 'taro', 'patate_douce', 'manioc', 'igname', 'tomates', 'oignons', 
                   'concombre', 'salade', 'chou', 'carottes', 'bananes', 'ananas', 'mangues', 
                   'papaye', 'pamplemousse', 'citron_vert', 'noix_de_coco', 'poulet', 'bœuf', 
                   'porc', 'poisson', 'thon', 'crevettes', 'lait', 'œufs', 'sucre', 'farine', 
                   'huile', 'pain', 'café', 'vanille', 'fruit_de_la_passion', 'goyave', 'letchi', 
                   'uru_fruit_à_pain', 'fei_banane_plantain', 'poe']
        
        increases = []
        for product in products:
            increase = ((df[df['year'] == 2025][product].values[0] - 
                        df[df['year'] == 2002][product].values[0]) / 
                        df[df['year'] == 2002][product].values[0] * 100)
            increases.append((product, increase))
        
        # Trier par augmentation
        increases.sort(key=lambda x: x[1], reverse=True)
        
        for product, increase in increases[:5]:
            print(f"{product.capitalize()}: {increase:+.1f}%")
        
        # Recommandations
        print(f"\n💡 RECOMMANDATIONS")
        if df[df['year'] == 2025]['indice_alimentaire'].values[0] > 200:
            print("⚠️  L'indice alimentaire a plus que doublé depuis 2002")
            print("→ Nécessité de politiques de soutien au pouvoir d'achat")
        
        if (df[df['year'] == 2025]['riz'].values[0] / df[df['year'] == 2002]['riz'].values[0] > 
            df[df['year'] == 2025]['indice_alimentaire'].values[0] / 100):
            print("⚠️  Le prix du riz a augmenté plus que l'indice alimentaire moyen")
            print("→ Importance de la sécurité alimentaire pour les produits de base")
        
        # Spécificités polynésiennes
        print(f"\n🌺 SPÉCIFICITÉS POLYNÉSIENNES")
        poisson_increase = ((df[df['year'] == 2025]['poisson'].values[0] - 
                           df[df['year'] == 2002]['poisson'].values[0]) / 
                           df[df['year'] == 2002]['poisson'].values[0] * 100)
        print(f"• Le poisson, aliment de base, a augmenté de {poisson_increase:.1f}%")
        
        produits_traditionnels = ['taro', 'uru_fruit_à_pain', 'fei_banane_plantain', 'poe']
        for produit in produits_traditionnels:
            augmentation = ((df[df['year'] == 2025][produit].values[0] - 
                           df[df['year'] == 2002][produit].values[0]) / 
                           df[df['year'] == 2002][produit].values[0] * 100)
            print(f"• {produit.capitalize()}: {augmentation:+.1f}%")
        
        print("=" * 80)
    
    def run_complete_analysis(self):
        """Exécute l'analyse complète"""
        print("🔍 Début de l'analyse des mercuriales de la Polynésie française...")
        
        # Récupération des données
        df = self.get_mercuriales_data()
        
        # Génération des graphiques
        print("📈 Génération des graphiques d'évolution des prix...")
        self.create_price_evolution_charts(df)
        
        # Création du tableau d'analyse
        print("📊 Création du tableau d'analyse détaillée...")
        analysis_table = self.create_detailed_analysis_table(df)
        
        # Génération du rapport
        print("📝 Génération du rapport complet...")
        self.generate_comprehensive_report(df)
        
        # Affichage du tableau détaillé
        print("\n📋 TABLEAU D'ANALYSE DÉTAILLÉE (Années clés)")
        print(analysis_table.to_string(index=False))
        
        print(f"\n✅ Analyse terminée!")
        print("📁 Fichiers générés:")
        print("   - mercuriales_polynesie_2002_2025.csv (données complètes)")
        print("   - analyse_mercuriales_polynesie_annees_cles.csv (années clés)")
        print("   - mercuriales_polynesie_evolution_prix.png (graphiques d'évolution)")
        print("   - mercuriales_polynesie_indices_inflation.png (graphiques des indices)")
        
        return df, analysis_table

# Exécution du programme
if __name__ == "__main__":
    analyzer = PolynesieMercurialesAnalysis()
    df, analysis_table = analyzer.run_complete_analysis()
